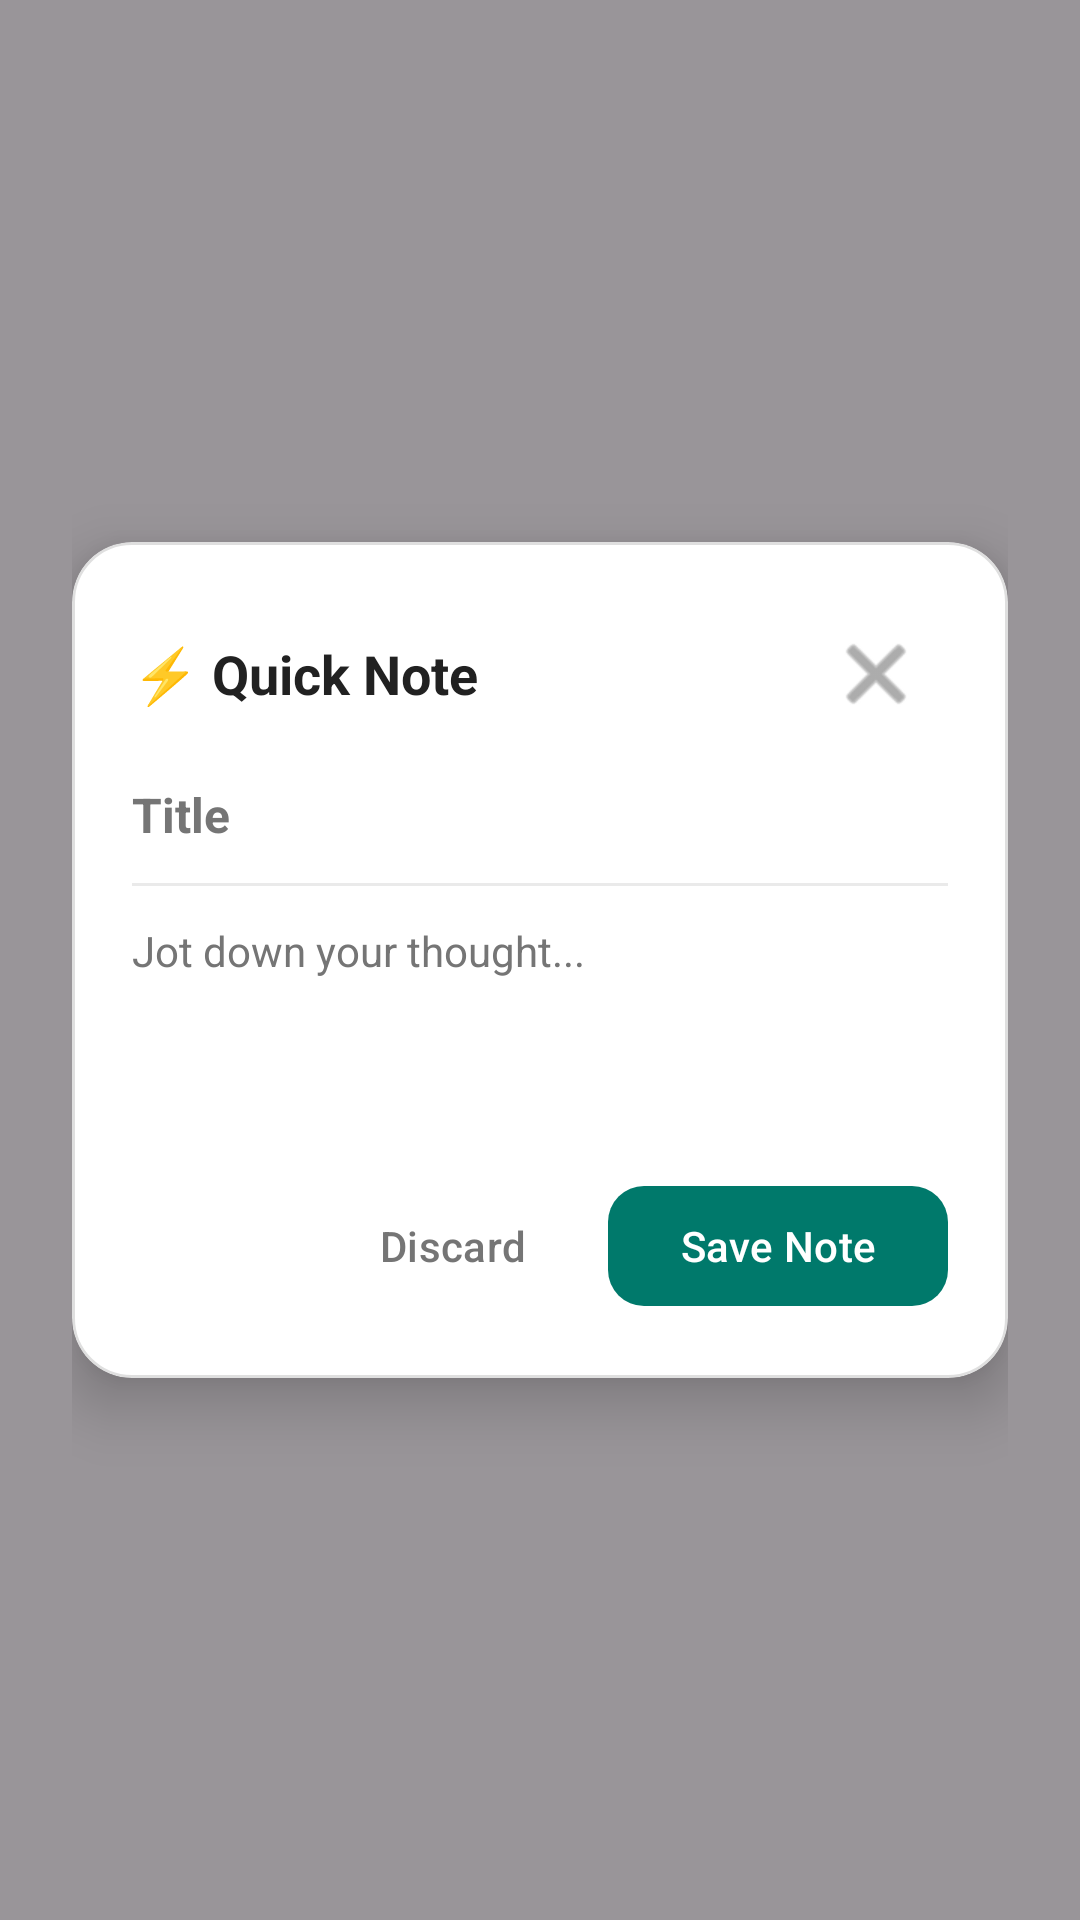

Layout XML and referenced resources for this Android screen:
<!-- AndroidManifest.xml: activity theme Theme.Material3.DayNight.NoActionBar -->
<!-- res/layout/activity_quick_note.xml -->
<?xml version="1.0" encoding="utf-8"?>

<FrameLayout xmlns:android="http://schemas.android.com/apk/res/android"
    xmlns:app="http://schemas.android.com/apk/res-auto"
    android:layout_width="match_parent"
    android:layout_height="match_parent"
    android:background="#66000000"
    android:padding="24dp">

    <com.google.android.material.card.MaterialCardView
        android:layout_width="match_parent"
        android:layout_height="wrap_content"
        android:layout_gravity="center"
        app:cardCornerRadius="20dp"
        app:cardElevation="12dp"
        app:cardBackgroundColor="@color/card_surface"
        app:strokeWidth="1dp"
        app:strokeColor="#20000000">

        <LinearLayout
            android:layout_width="match_parent"
            android:layout_height="wrap_content"
            android:orientation="vertical"
            android:padding="20dp">

            <LinearLayout
                android:layout_width="match_parent"
                android:layout_height="wrap_content"
                android:orientation="horizontal"
                android:gravity="center_vertical"
                android:layout_marginBottom="12dp">

                <TextView
                    android:layout_width="0dp"
                    android:layout_height="wrap_content"
                    android:layout_weight="1"
                    android:text="⚡ Quick Note"
                    android:textSize="18sp"
                    android:textStyle="bold"
                    android:textColor="@color/on_surface" />

                <ImageButton
                    android:id="@+id/btnCloseQuick"
                    android:layout_width="48dp"
                    android:layout_height="48dp"
                    android:padding="8dp"
                    android:background="?attr/selectableItemBackgroundBorderless"
                    android:src="@android:drawable/ic_menu_close_clear_cancel"
                    android:contentDescription="Close Quick Note"
                    app:tint="@color/text_secondary" />
            </LinearLayout>

            <EditText
                android:id="@+id/etQuickTitle"
                android:layout_width="match_parent"
                android:layout_height="wrap_content"
                android:background="@null"
                android:hint="Title"
                android:textSize="16sp"
                android:textStyle="bold"
                android:textColor="@color/on_surface"
                android:textColorHint="@color/text_secondary"
                android:layout_marginBottom="12dp"
                android:maxLines="1"
                android:inputType="textCapSentences" />

            <View
                android:layout_width="match_parent"
                android:layout_height="1dp"
                android:background="#15000000"
                android:layout_marginBottom="12dp" />

            <EditText
                android:id="@+id/etQuickContent"
                android:layout_width="match_parent"
                android:layout_height="wrap_content"
                android:minLines="4"
                android:maxLines="8"
                android:gravity="top|start"
                android:background="@null"
                android:hint="Jot down your thought..."
                android:textSize="14sp"
                android:textColor="@color/on_surface"
                android:textColorHint="@color/text_secondary"
                android:inputType="textMultiLine|textCapSentences"
                android:layout_marginBottom="16dp" />

            <LinearLayout
                android:layout_width="match_parent"
                android:layout_height="wrap_content"
                android:orientation="horizontal"
                android:gravity="end">

                <com.google.android.material.button.MaterialButton
                    android:id="@+id/btnQuickDiscard"
                    style="@style/Widget.Material3.Button.TextButton"
                    android:layout_width="wrap_content"
                    android:layout_height="wrap_content"
                    android:text="Discard"
                    android:textColor="@color/text_secondary"
                    android:layout_marginEnd="8dp" />

                <com.google.android.material.button.MaterialButton
                    android:id="@+id/btnQuickSave"
                    android:layout_width="wrap_content"
                    android:layout_height="wrap_content"
                    android:text="Save Note"
                    android:textColor="#FFFFFF"
                    app:backgroundTint="@color/brand"
                    app:cornerRadius="12dp" />
            </LinearLayout>
        </LinearLayout>
    </com.google.android.material.card.MaterialCardView>
</FrameLayout>
<!-- resources referenced by this layout -->
<resources>
  <color name="brand">#00796B</color>
  <color name="card_surface">#FFFFFF</color>
  <color name="on_surface">#212121</color>
  <color name="text_secondary">#757575</color>
</resources>
